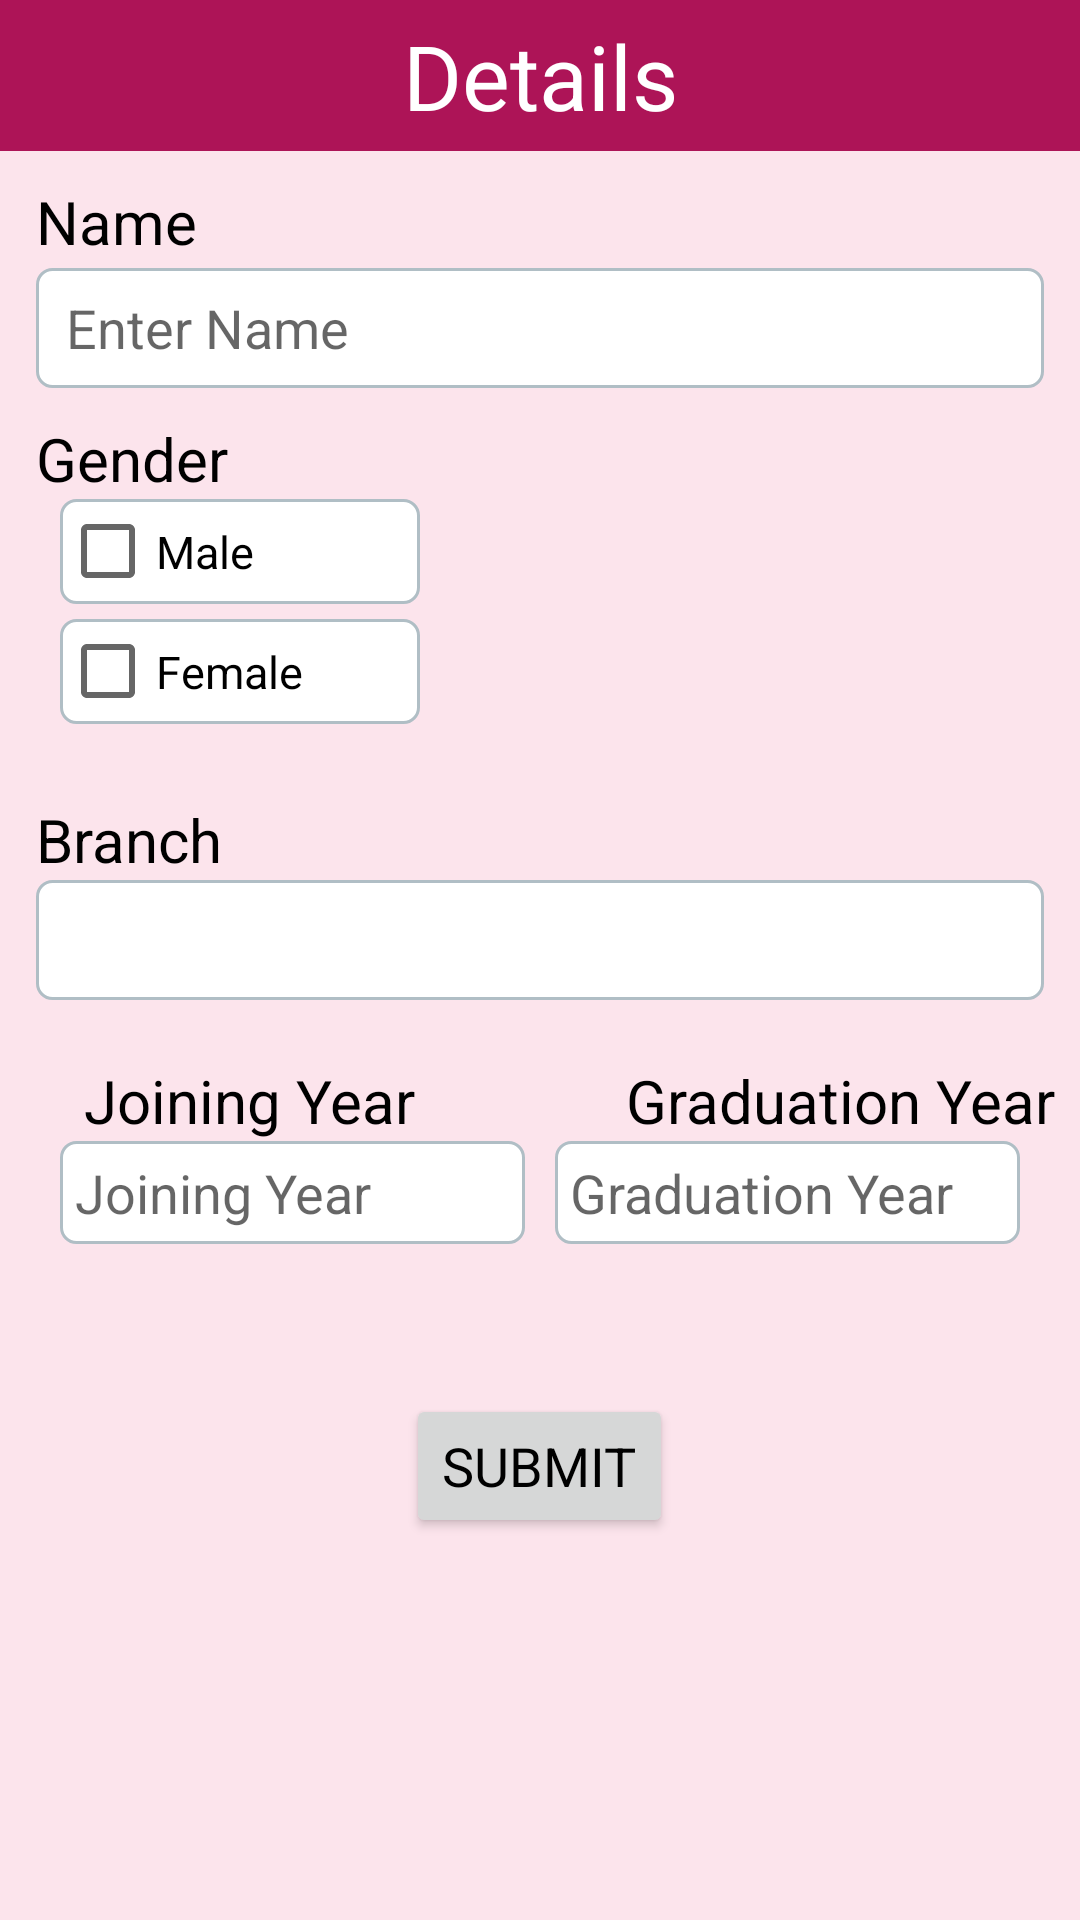

This screen was rendered from an Android layout file. Write that file and the resources it references.
<!-- AndroidManifest.xml: application theme AppTheme -->
<!-- res/layout/activity_details.xml -->
<?xml version="1.0" encoding="utf-8"?>
<ScrollView xmlns:android="http://schemas.android.com/apk/res/android"
    xmlns:app="http://schemas.android.com/apk/res-auto"
    xmlns:tools="http://schemas.android.com/tools"
    android:layout_width="match_parent"
    android:layout_height="match_parent"
    android:background="#FCE4EC">

    <LinearLayout
        android:layout_width="match_parent"
        android:layout_height="match_parent"
        android:orientation="vertical">

        <TextView
            android:id="@+id/signup"
            android:layout_width="match_parent"
            android:layout_height="wrap_content"
            android:layout_gravity="center"
            android:background="#AD1457"
            android:text="Details"
            android:textAlignment="center"
            android:padding="5dp"
            android:textColor="#FFFFFF"
            android:textSize="30sp"></TextView>

        <TextView

            android:layout_width="match_parent"
            android:layout_height="wrap_content"
            android:paddingLeft="12dp"
            android:paddingTop="10dp"
            android:text="Name"
            android:textColor="#000000"
            android:textSize="20sp"></TextView>

        <EditText
            android:id="@+id/editText12"
            android:layout_width="match_parent"
            android:layout_height="40dp"
            android:layout_marginLeft="12dp"
            android:layout_marginTop="2dp"
            android:layout_marginRight="12dp"
            android:background="@drawable/border"
            android:ems="10"
            android:hint="Enter Name"
            android:inputType="textPersonName"
            android:paddingLeft="10dp" />
        <TextView

            android:layout_width="match_parent"
            android:layout_height="wrap_content"
            android:paddingLeft="12dp"
            android:paddingTop="10dp"
            android:text="Gender"
            android:textColor="#000000"
            android:textSize="20sp"></TextView>
        <RadioGroup
            android:layout_width="match_parent"
            android:layout_height="wrap_content"
            android:id="@+id/radioGroup"
            android:checkedButton="1"
            >
        <CheckBox
            android:id="@+id/checkBoxM"
            android:layout_width="120dp"
            android:layout_height="35dp"
            android:text="Male"
            android:layout_marginLeft="20dp"
            android:textSize="15sp"
            android:background="@drawable/border"

            android:onClick="onCheckboxClicked"
            />
        <CheckBox
            android:id="@+id/checkBoxF"
            android:layout_width="120dp"
            android:layout_height="35dp"
            android:layout_marginLeft="20dp"
            android:text="Female"
            android:textSize="15sp"
            android:background="@drawable/border"
            android:layout_marginTop="5dp"
            android:onClick="onCheckboxClicked"
            /></RadioGroup>


        <TextView

            android:layout_width="match_parent"
            android:layout_height="wrap_content"
            android:paddingLeft="12dp"
            android:paddingTop="25dp"
            android:text="Branch"

            android:textColor="#000000"
            android:textSize="20sp"></TextView>

        <Spinner
            android:id="@+id/spinner"
            android:layout_width="match_parent"
            android:layout_height="40dp"
            android:layout_marginLeft="12dp"
            android:layout_marginRight="12dp"
            android:background="@drawable/border" />

        <RelativeLayout
            android:layout_width="wrap_content"
            android:layout_height="wrap_content">

            <TextView
                android:id="@+id/join"
                android:layout_width="wrap_content"
                android:layout_height="wrap_content"
                android:paddingLeft="28dp"
                android:paddingTop="20dp"
                android:text="Joining Year"
                android:textColor="#000000"
                android:textSize="20sp"></TextView>

            <TextView
                android:id="@+id/grad"
                android:layout_width="wrap_content"
                android:layout_height="wrap_content"
                android:layout_toRightOf="@id/join"
                android:paddingLeft="70dp"
                android:paddingTop="20dp"
                android:text="Graduation Year"
                android:textColor="#000000"
                android:textSize="20sp"></TextView>

        </RelativeLayout>

        <LinearLayout
            android:layout_width="wrap_content"
            android:layout_height="wrap_content"
            android:orientation="horizontal">

            <EditText
                android:id="@+id/editText22"
                android:layout_width="0dp"
                android:layout_height="wrap_content"
                android:layout_marginLeft="20dp"
                android:layout_weight="1"
                android:background="@drawable/border"
                android:ems="10"
                android:hint="Joining Year"
                android:inputType="number"
                android:padding="5dp" />

            <EditText
                android:id="@+id/editText3"
                android:layout_width="0dp"
                android:layout_height="wrap_content"
                android:layout_marginLeft="10dp"
                android:layout_marginRight="20dp"
                android:layout_weight="1"
                android:background="@drawable/border"
                android:ems="10"
                android:hint="Graduation Year"
                android:inputType="number"
                android:padding="5dp" />
        </LinearLayout>

        <Button
            android:id="@+id/button3"
            android:layout_width="wrap_content"
            android:layout_height="wrap_content"
            android:layout_gravity="center"
            android:layout_marginTop="50dp"
            android:text="SUBMIT"
            android:textAppearance="@style/TextAppearance.AppCompat.Medium"
            android:textColor="#000000" />
        <ProgressBar
            android:id="@+id/progressBar"
            style="?android:attr/progressBarStyle"
            android:layout_gravity="center"
            android:layout_width="wrap_content"
            android:paddingTop="20dp"
            android:layout_height="wrap_content"
            android:visibility="invisible"/>
    </LinearLayout>
</ScrollView>
<!-- resources referenced by this layout -->
<resources>
  <!-- drawable border (drawable) -->
  <?xml version="1.0" encoding="utf-8"?>
  <shape xmlns:android="http://schemas.android.com/apk/res/android">
  
      
      <solid android:color="#ffffff" />
  
      
      <stroke android:width="1dp"
          android:color="#B0BEC5" />
  
      
      <corners android:radius="5dp" />
  
  </shape>
  <style name="AppTheme" parent="Theme.AppCompat.Light.DarkActionBar">
          
          <item name="colorPrimary">#14A798</item>
          <item name="colorPrimaryDark">@color/colorPrimaryDark</item>
          <item name="colorAccent">@color/colorAccent</item>
      </style>
  <color name="colorPrimaryDark">#009688</color>
  <color name="colorAccent">#D66589</color>
</resources>
